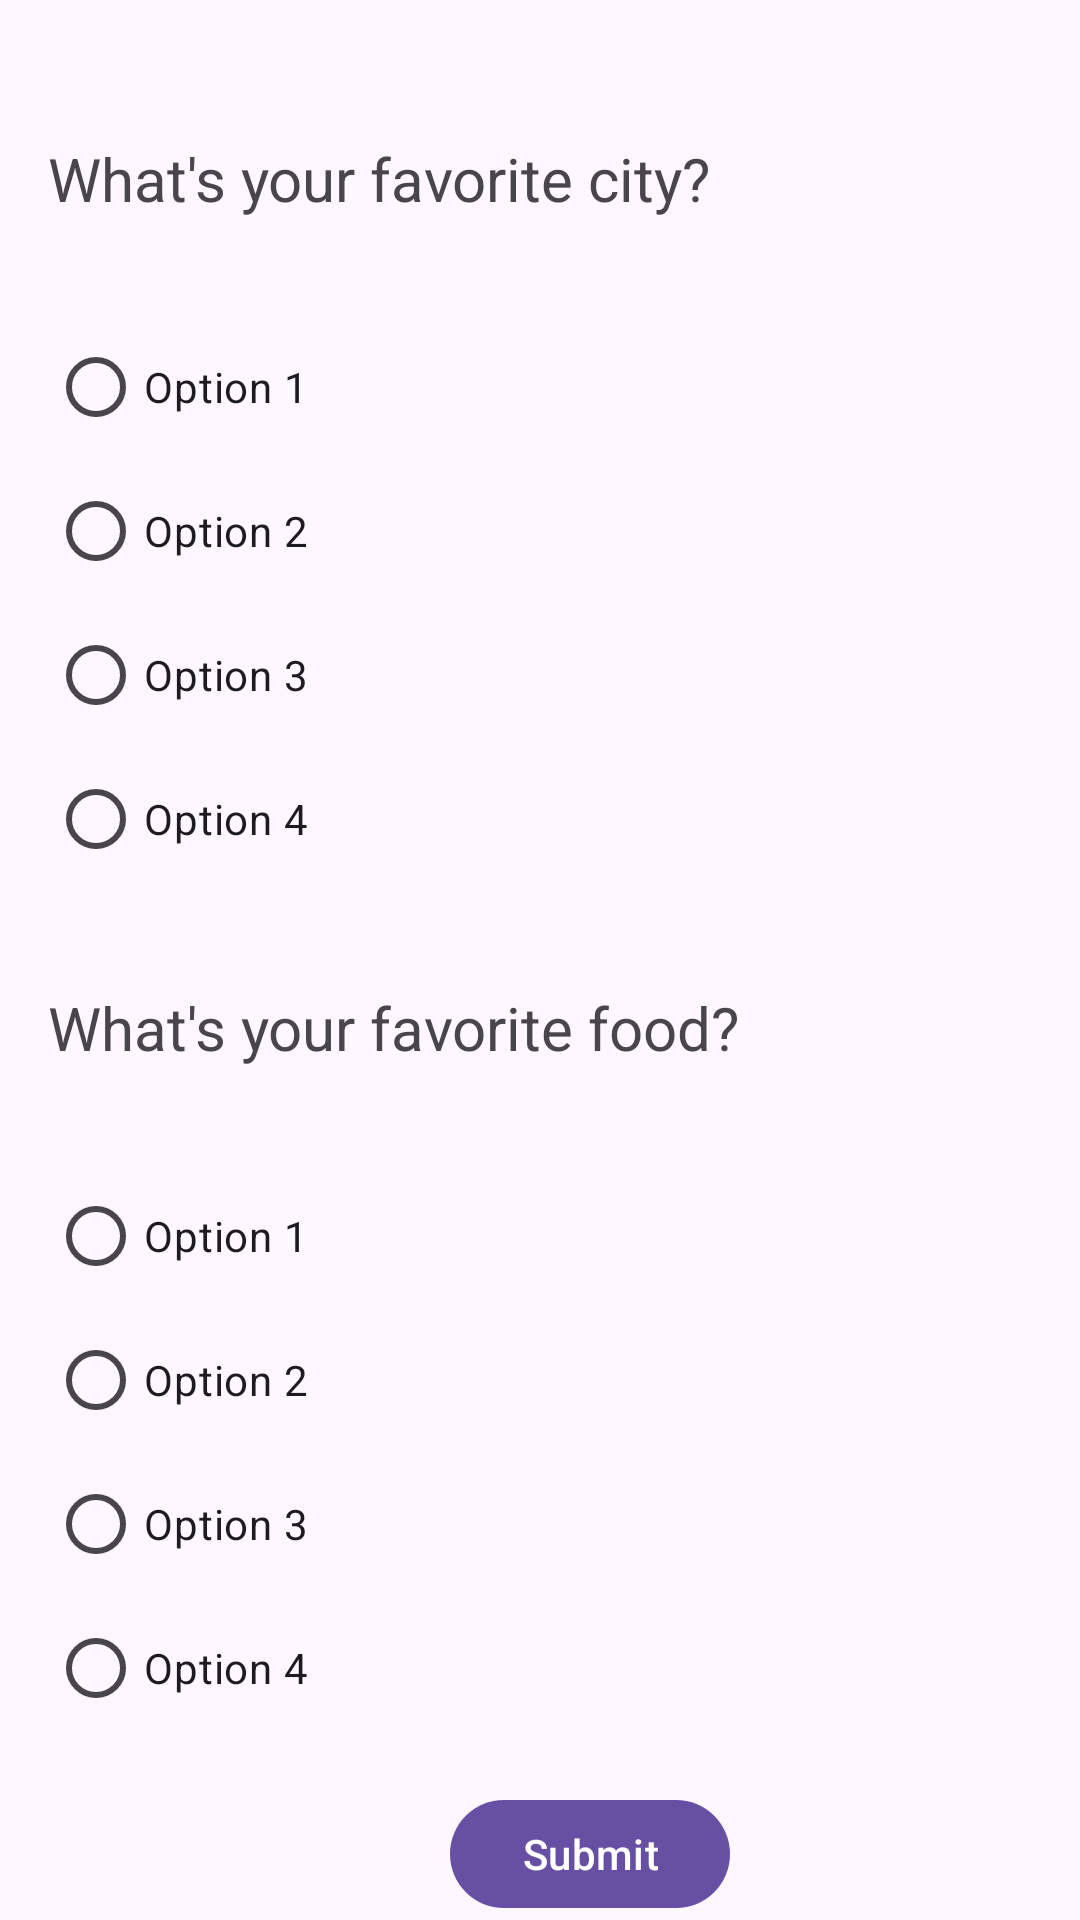

Android layout source for this screen:
<!-- AndroidManifest.xml: application theme Theme.Material3.Light -->
<!-- res/layout/activity_poll1.xml -->
<?xml version="1.0" encoding="utf-8"?>
<LinearLayout
    xmlns:android="http://schemas.android.com/apk/res/android"
    android:layout_width="match_parent"
    android:layout_height="match_parent"
    android:orientation="vertical">

    
    <TextView
        android:id="@+id/p1q1"
        android:layout_marginTop="30dp"
        android:layout_width="match_parent"
        android:layout_height="wrap_content"
        android:text="What's your favorite city?"
        android:textSize="20dp"
        android:padding="16dp" />

    
    <RadioGroup
        android:id="@+id/o"
        android:layout_width="match_parent"
        android:layout_height="wrap_content"
        android:padding="16dp">

        
        <RadioButton
            android:id="@+id/o1"
            android:layout_width="wrap_content"
            android:layout_height="wrap_content"
            android:text="Option 1" />

        <RadioButton
            android:id="@+id/o2"
            android:layout_width="wrap_content"
            android:layout_height="wrap_content"
            android:text="Option 2" />
        <RadioButton
            android:id="@+id/o3"
            android:layout_width="wrap_content"
            android:layout_height="wrap_content"
            android:text="Option 3" />
        <RadioButton
            android:id="@+id/o4"
            android:layout_width="wrap_content"
            android:layout_height="wrap_content"
            android:text="Option 4" />

        


    </RadioGroup>
    <TextView
        android:id="@+id/p1q2"
        android:layout_width="match_parent"
        android:layout_height="wrap_content"
        android:text="What's your favorite food?"
        android:textSize="20sp"
        android:padding="16dp" />
    <RadioGroup
        android:id="@+id/o11"
        android:layout_width="match_parent"
        android:layout_height="wrap_content"
        android:padding="16dp">

        
        <RadioButton
            android:id="@+id/o6"
            android:layout_width="wrap_content"
            android:layout_height="wrap_content"
            android:text="Option 1" />

        <RadioButton
            android:id="@+id/o7"
            android:layout_width="wrap_content"
            android:layout_height="wrap_content"
            android:text="Option 2" />
        <RadioButton
            android:id="@+id/o8"
            android:layout_width="wrap_content"
            android:layout_height="wrap_content"
            android:text="Option 3" />
        <RadioButton
            android:id="@+id/o9"
            android:layout_width="wrap_content"
            android:layout_height="wrap_content"
            android:text="Option 4" />

        


    </RadioGroup>

    
    <Button
        android:id="@+id/submit"
        android:layout_width="wrap_content"
        android:layout_height="wrap_content"
        android:text="Submit"
        android:layout_marginLeft="150dp"
        android:onClick="submitVote" />
</LinearLayout>
<!-- resources referenced by this layout -->
<resources>

</resources>
